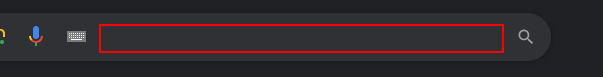
Workflow: RottenTomato

Step 1: type "rotten tomatoes" into the text box in window 'Google' (chrome.exe)

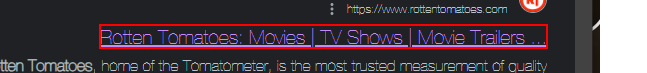
Step 2: find the element 'Rotten Tomatoes: Movies | TV Shows | Movie Trailers ...'

Step 3: click on the element 'Rotten Tomatoes: Movies | TV Shows | Movie Trailers ...' (same screen as step 2)

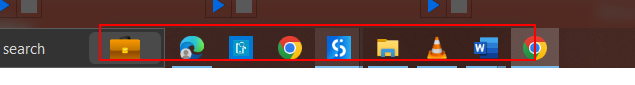
Step 4: type [in_out_filmname] into the text box

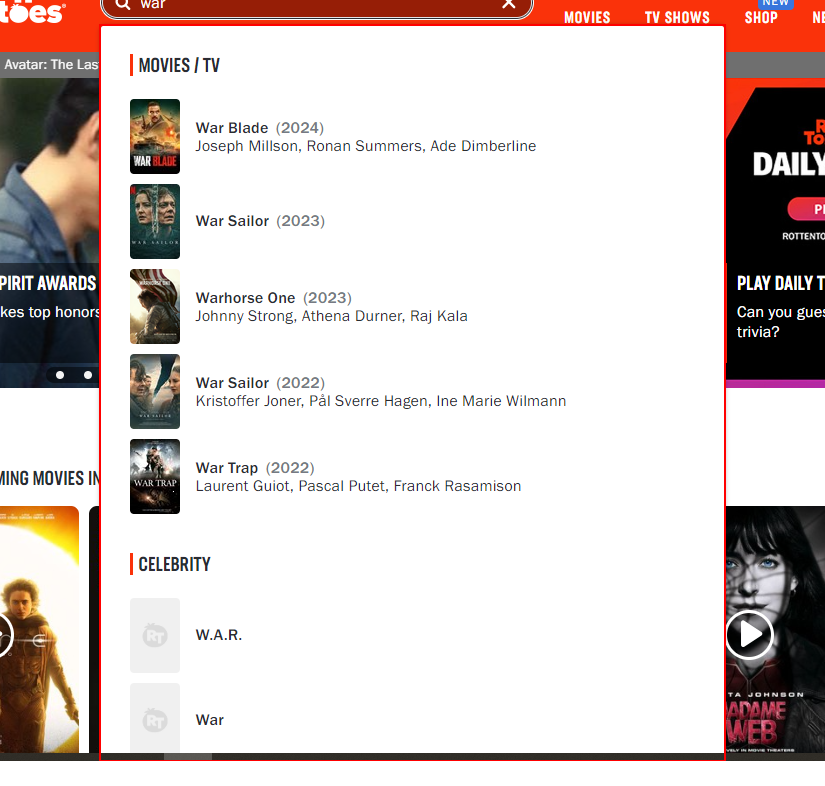
Step 5: find the aside

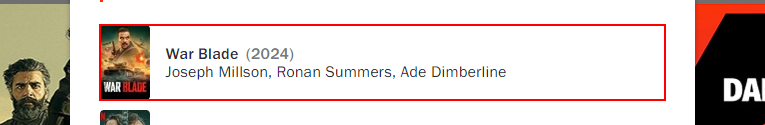
Step 6: click on the element

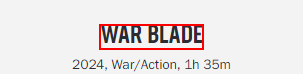
Step 7: get-text from the heading

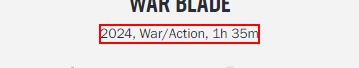
Step 8: get-text from the paragraph